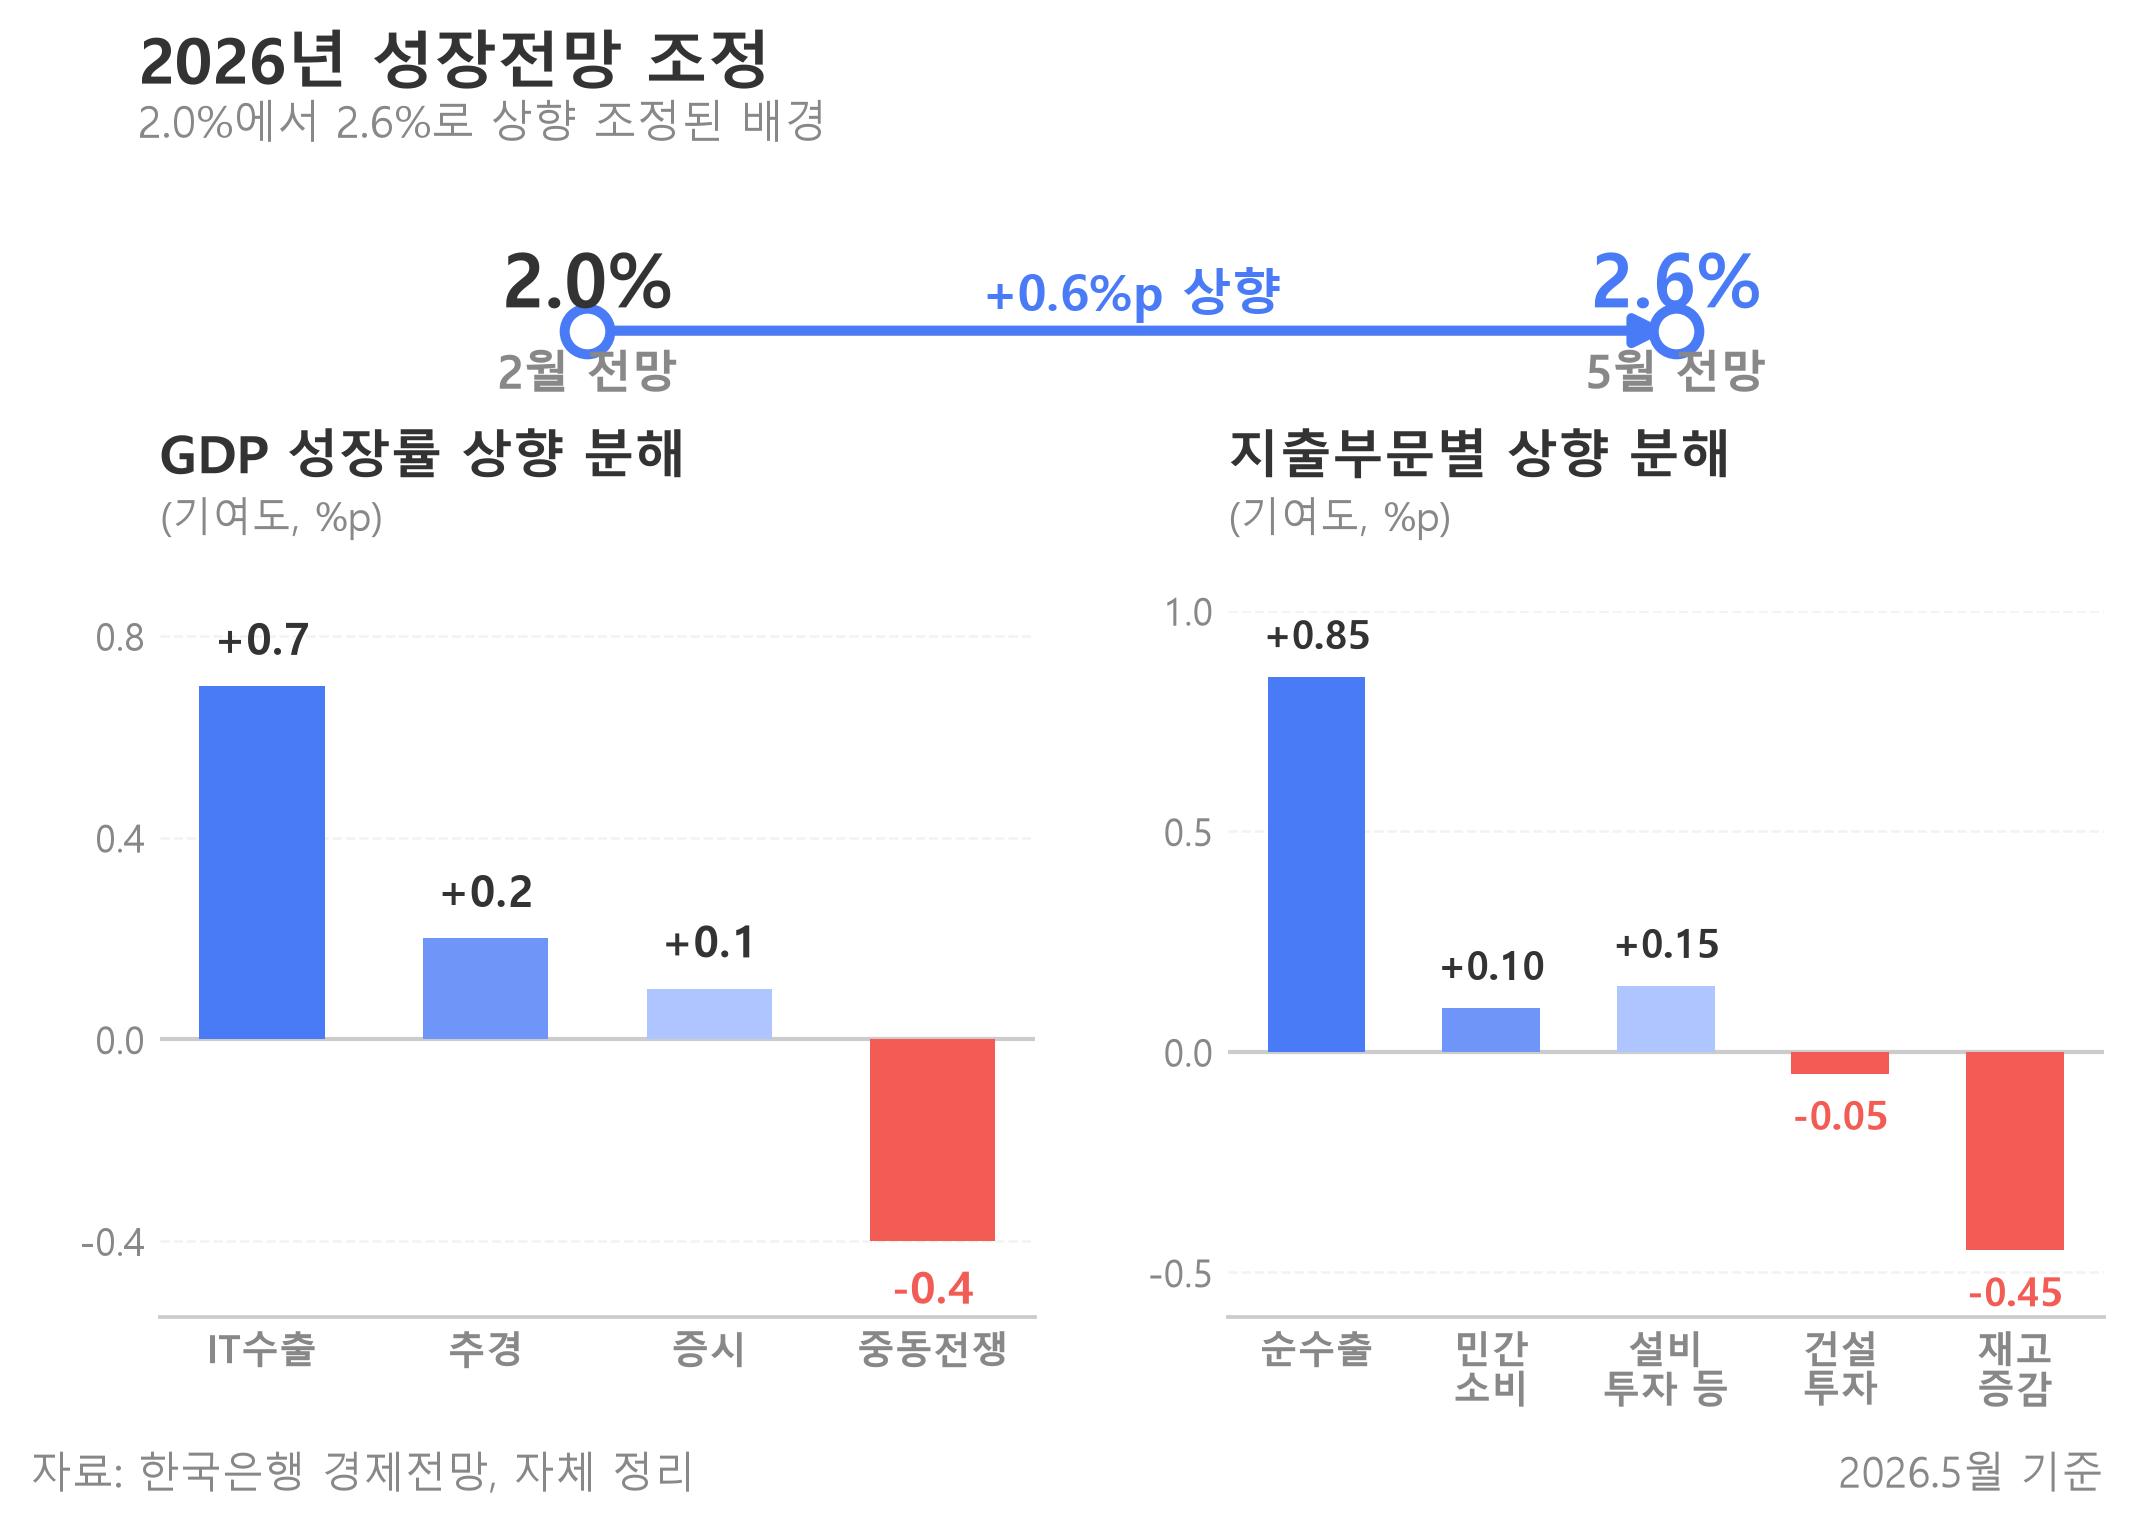

Data behind this chart, as committed beside it:
분해, 항목, 값
GDP 성장률 상향 분해, IT수출, 0.7
GDP 성장률 상향 분해, 추경, 0.2
GDP 성장률 상향 분해, 증시, 0.1
GDP 성장률 상향 분해, 중동전쟁, -0.4
지출부문별 상향 분해, 순수출, 0.85
지출부문별 상향 분해, 민간소비, 0.1
지출부문별 상향 분해, 설비투자 등, 0.15
지출부문별 상향 분해, 건설투자, -0.05
지출부문별 상향 분해, 재고증감, -0.45
